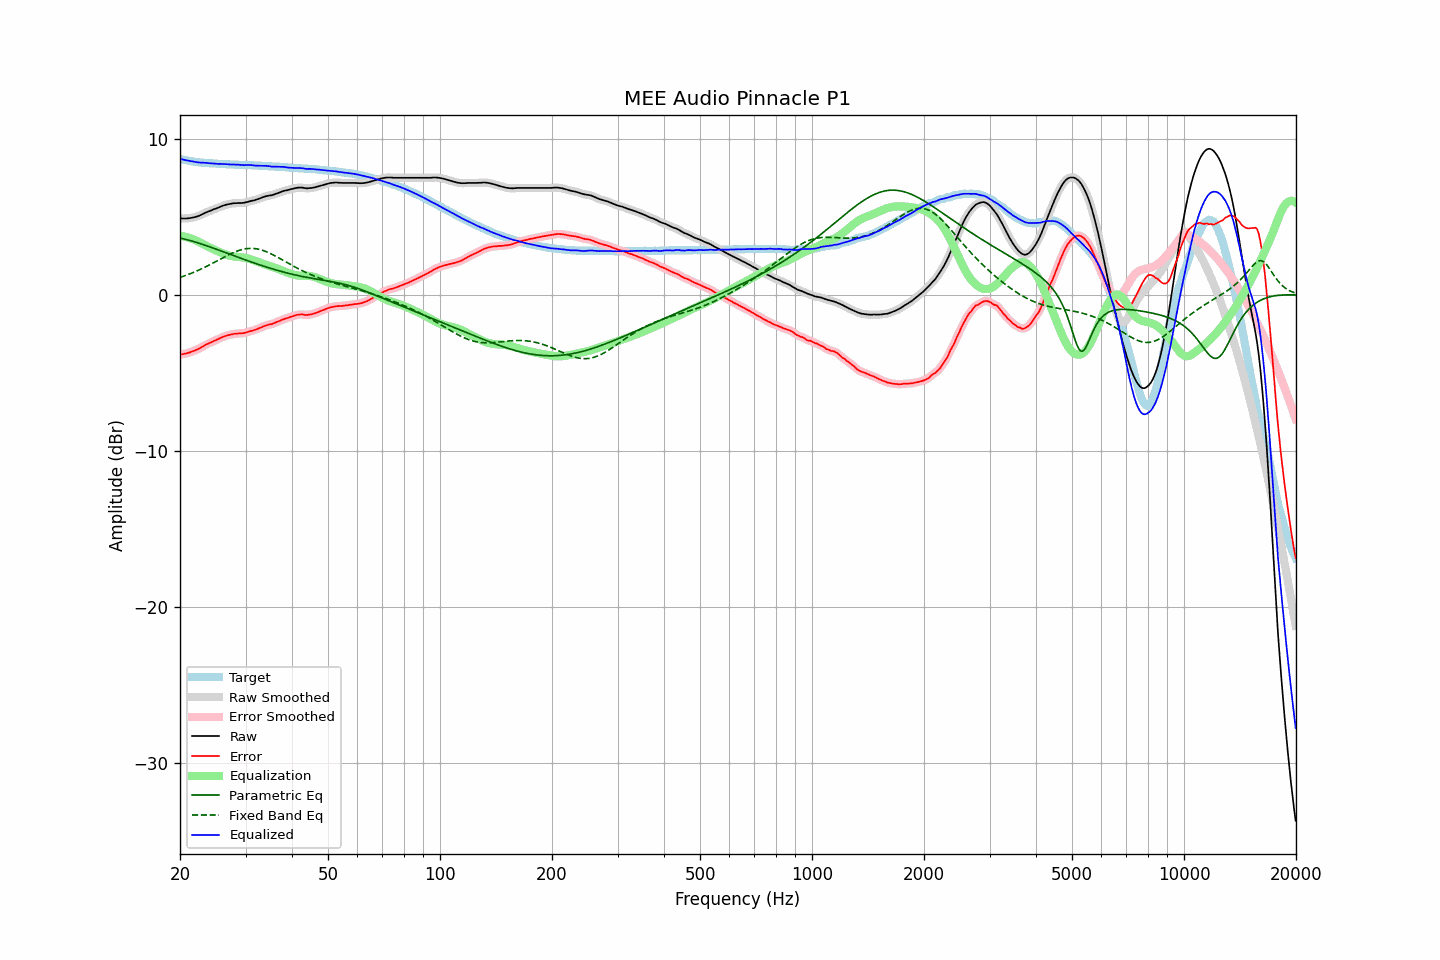

The data file committed next to this chart (first rows):
frequency, raw, error, smoothed, error_smoothed, equalization, parametric_eq, fixed_band_eq, equalized_raw, equalized_smoothed, target
20.00, 4.94, -3.81, 4.94, -3.81, 3.81, 3.67, 1.15, 8.75, 8.75, 8.75
20.20, 4.93, -3.79, 4.93, -3.80, 3.80, 3.65, 1.18, 8.72, 8.72, 8.72
20.40, 4.93, -3.77, 4.92, -3.78, 3.78, 3.63, 1.22, 8.70, 8.70, 8.70
20.61, 4.93, -3.75, 4.92, -3.75, 3.76, 3.60, 1.25, 8.68, 8.68, 8.68
20.81, 4.93, -3.73, 4.93, -3.73, 3.73, 3.57, 1.29, 8.66, 8.66, 8.66
21.02, 4.94, -3.70, 4.94, -3.70, 3.70, 3.55, 1.33, 8.64, 8.64, 8.64
21.23, 4.95, -3.67, 4.95, -3.67, 3.67, 3.52, 1.37, 8.62, 8.62, 8.62
21.44, 4.97, -3.63, 4.96, -3.63, 3.64, 3.49, 1.41, 8.60, 8.60, 8.60
21.66, 4.99, -3.59, 4.98, -3.60, 3.60, 3.46, 1.45, 8.58, 8.58, 8.58
21.87, 5.01, -3.56, 5.01, -3.56, 3.56, 3.43, 1.49, 8.56, 8.57, 8.57
22.09, 5.04, -3.51, 5.03, -3.51, 3.51, 3.40, 1.54, 8.55, 8.55, 8.55
22.31, 5.07, -3.47, 5.07, -3.47, 3.46, 3.37, 1.58, 8.53, 8.53, 8.54
22.54, 5.11, -3.42, 5.11, -3.42, 3.41, 3.33, 1.63, 8.52, 8.52, 8.53
22.76, 5.16, -3.36, 5.15, -3.36, 3.36, 3.30, 1.67, 8.51, 8.51, 8.52
22.99, 5.21, -3.30, 5.21, -3.30, 3.30, 3.27, 1.72, 8.51, 8.51, 8.51
23.22, 5.26, -3.24, 5.26, -3.24, 3.24, 3.23, 1.77, 8.50, 8.50, 8.49
23.45, 5.31, -3.18, 5.30, -3.18, 3.19, 3.20, 1.82, 8.50, 8.49, 8.48
23.69, 5.35, -3.13, 5.35, -3.13, 3.14, 3.16, 1.88, 8.48, 8.48, 8.47
23.92, 5.39, -3.09, 5.39, -3.08, 3.09, 3.12, 1.93, 8.47, 8.47, 8.47
24.16, 5.43, -3.04, 5.43, -3.04, 3.04, 3.09, 1.98, 8.46, 8.46, 8.46
24.40, 5.47, -2.99, 5.47, -2.99, 2.99, 3.05, 2.04, 8.45, 8.46, 8.46
24.65, 5.52, -2.94, 5.51, -2.94, 2.94, 3.01, 2.09, 8.46, 8.45, 8.45
24.89, 5.55, -2.90, 5.55, -2.90, 2.89, 2.98, 2.15, 8.44, 8.44, 8.45
25.14, 5.59, -2.85, 5.59, -2.85, 2.85, 2.94, 2.20, 8.43, 8.43, 8.44
25.39, 5.63, -2.80, 5.63, -2.80, 2.80, 2.90, 2.26, 8.43, 8.43, 8.43
25.65, 5.68, -2.75, 5.67, -2.75, 2.75, 2.86, 2.31, 8.43, 8.43, 8.43
25.91, 5.72, -2.70, 5.72, -2.70, 2.71, 2.82, 2.37, 8.42, 8.42, 8.42
26.16, 5.76, -2.66, 5.75, -2.66, 2.67, 2.79, 2.42, 8.42, 8.42, 8.42
26.43, 5.79, -2.63, 5.79, -2.62, 2.63, 2.75, 2.48, 8.41, 8.41, 8.41
26.69, 5.82, -2.59, 5.81, -2.59, 2.59, 2.71, 2.53, 8.41, 8.41, 8.40
26.96, 5.84, -2.57, 5.84, -2.56, 2.56, 2.67, 2.58, 8.40, 8.40, 8.40
27.23, 5.86, -2.54, 5.86, -2.54, 2.54, 2.63, 2.63, 8.39, 8.39, 8.39
27.50, 5.88, -2.51, 5.88, -2.51, 2.51, 2.59, 2.68, 8.39, 8.39, 8.39
27.77, 5.90, -2.49, 5.89, -2.49, 2.50, 2.56, 2.73, 8.39, 8.39, 8.39
28.05, 5.91, -2.47, 5.90, -2.48, 2.48, 2.52, 2.77, 8.39, 8.39, 8.38
28.33, 5.91, -2.47, 5.91, -2.47, 2.47, 2.48, 2.81, 8.38, 8.38, 8.38
28.62, 5.92, -2.46, 5.91, -2.46, 2.46, 2.44, 2.85, 8.38, 8.37, 8.38
28.90, 5.92, -2.45, 5.92, -2.45, 2.45, 2.40, 2.89, 8.37, 8.37, 8.36
29.19, 5.92, -2.45, 5.92, -2.45, 2.44, 2.37, 2.92, 8.36, 8.36, 8.36
29.48, 5.93, -2.44, 5.93, -2.44, 2.43, 2.33, 2.94, 8.35, 8.35, 8.36
29.78, 5.94, -2.42, 5.94, -2.42, 2.41, 2.29, 2.96, 8.34, 8.35, 8.36
30.08, 5.97, -2.39, 5.96, -2.39, 2.39, 2.25, 2.98, 8.35, 8.35, 8.36
30.38, 5.99, -2.36, 5.99, -2.36, 2.36, 2.22, 3.00, 8.35, 8.35, 8.35
30.68, 6.02, -2.33, 6.02, -2.33, 2.34, 2.18, 3.00, 8.35, 8.35, 8.34
30.99, 6.05, -2.30, 6.04, -2.30, 2.31, 2.14, 3.01, 8.35, 8.35, 8.34
31.30, 6.07, -2.28, 6.06, -2.27, 2.27, 2.11, 3.01, 8.34, 8.34, 8.34
31.61, 6.09, -2.24, 6.09, -2.24, 2.24, 2.07, 3.00, 8.33, 8.33, 8.33
31.93, 6.12, -2.21, 6.12, -2.21, 2.20, 2.04, 2.99, 8.32, 8.32, 8.33
32.24, 6.16, -2.17, 6.15, -2.17, 2.16, 2.00, 2.97, 8.32, 8.31, 8.32
32.57, 6.19, -2.13, 6.19, -2.13, 2.12, 1.97, 2.95, 8.31, 8.31, 8.31
32.89, 6.23, -2.08, 6.23, -2.08, 2.08, 1.93, 2.92, 8.31, 8.31, 8.31
33.22, 6.27, -2.04, 6.27, -2.04, 2.04, 1.90, 2.89, 8.31, 8.31, 8.31
33.55, 6.31, -1.99, 6.30, -2.00, 2.00, 1.87, 2.86, 8.31, 8.31, 8.30
33.89, 6.34, -1.96, 6.34, -1.96, 1.97, 1.83, 2.82, 8.30, 8.30, 8.29
34.23, 6.37, -1.92, 6.37, -1.92, 1.93, 1.80, 2.78, 8.30, 8.30, 8.29
34.57, 6.39, -1.89, 6.39, -1.90, 1.90, 1.77, 2.74, 8.29, 8.28, 8.28
34.92, 6.41, -1.87, 6.40, -1.87, 1.87, 1.74, 2.69, 8.27, 8.27, 8.27
35.27, 6.42, -1.86, 6.42, -1.85, 1.84, 1.71, 2.64, 8.25, 8.26, 8.27
35.62, 6.45, -1.81, 6.45, -1.81, 1.80, 1.67, 2.59, 8.25, 8.25, 8.26
35.97, 6.49, -1.77, 6.48, -1.77, 1.77, 1.64, 2.53, 8.25, 8.25, 8.26
... 635 more rows
